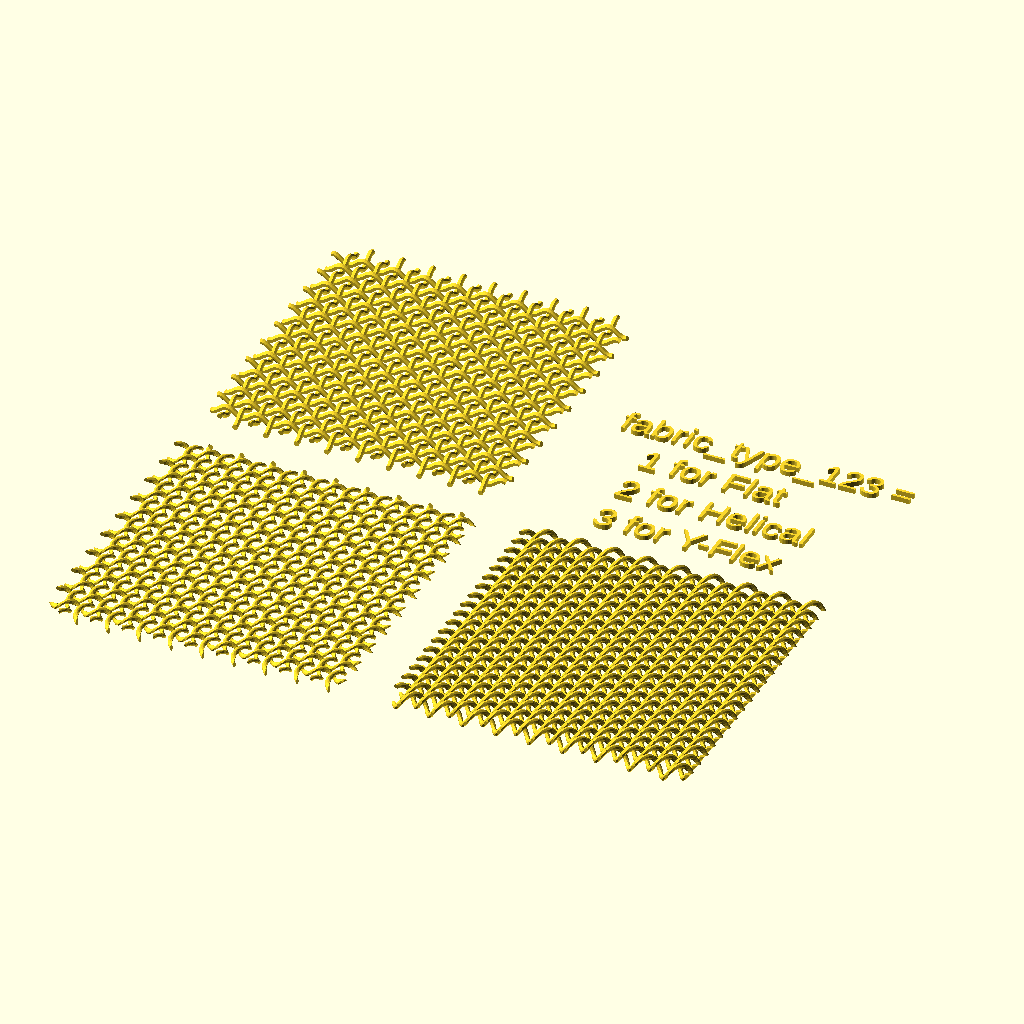
Cell 1: the model at its default parameters.
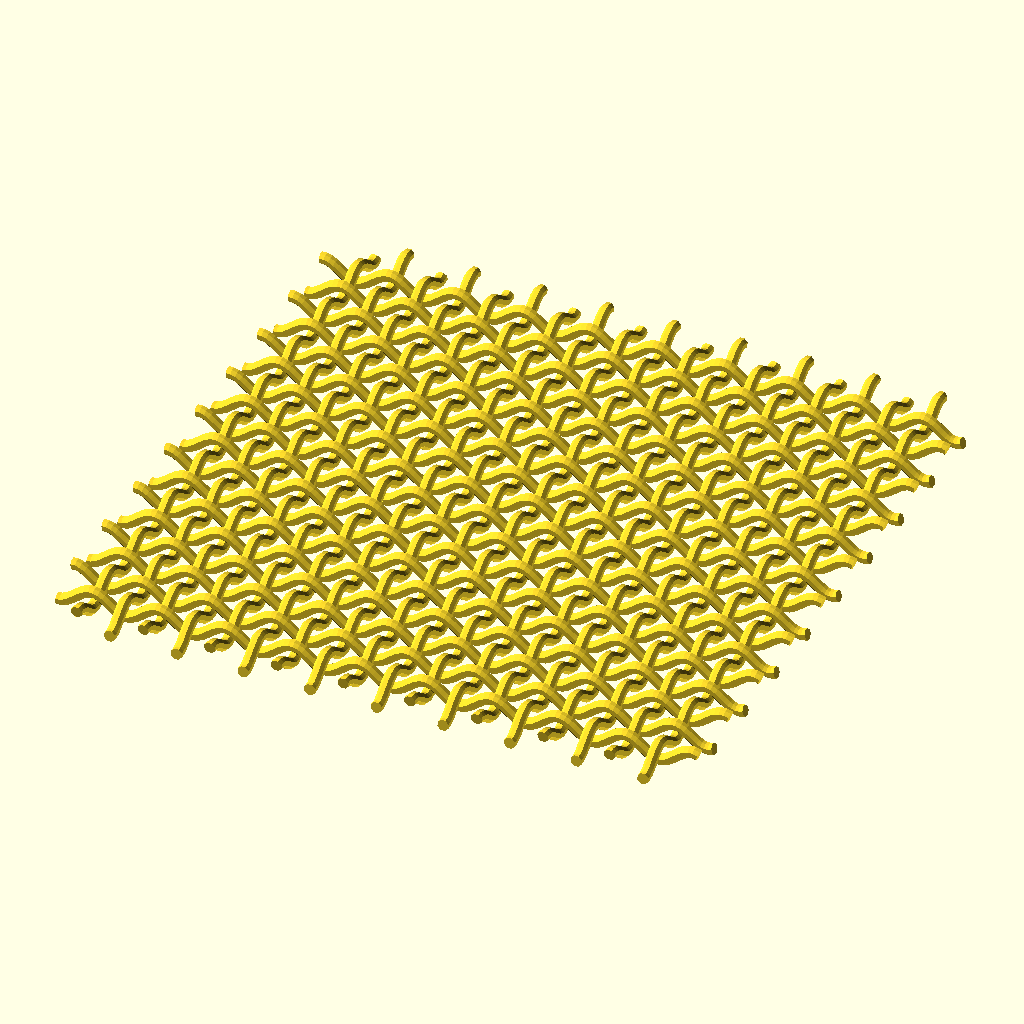
Cell 2: the same model with fabric_type_123 = 1.
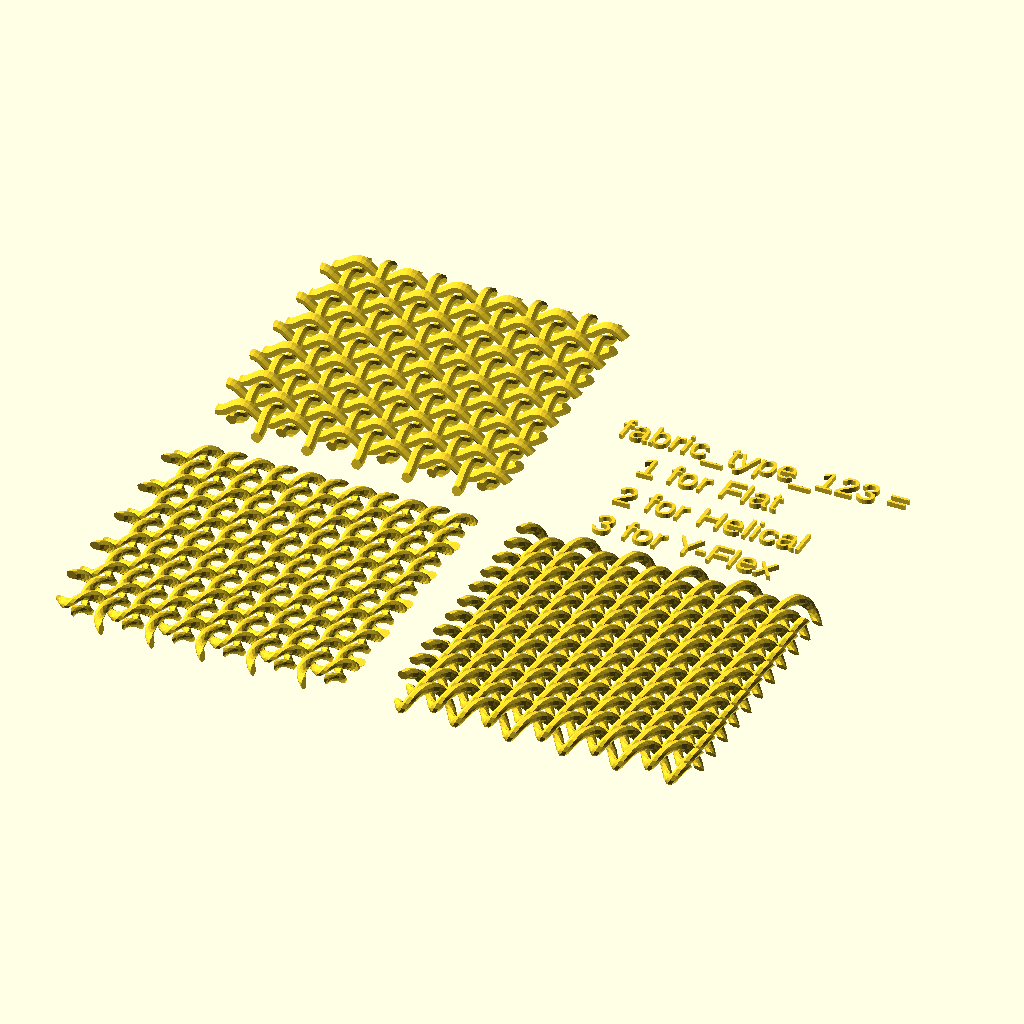
Cell 3 — thread_diam set to 2, the other parameters unchanged.
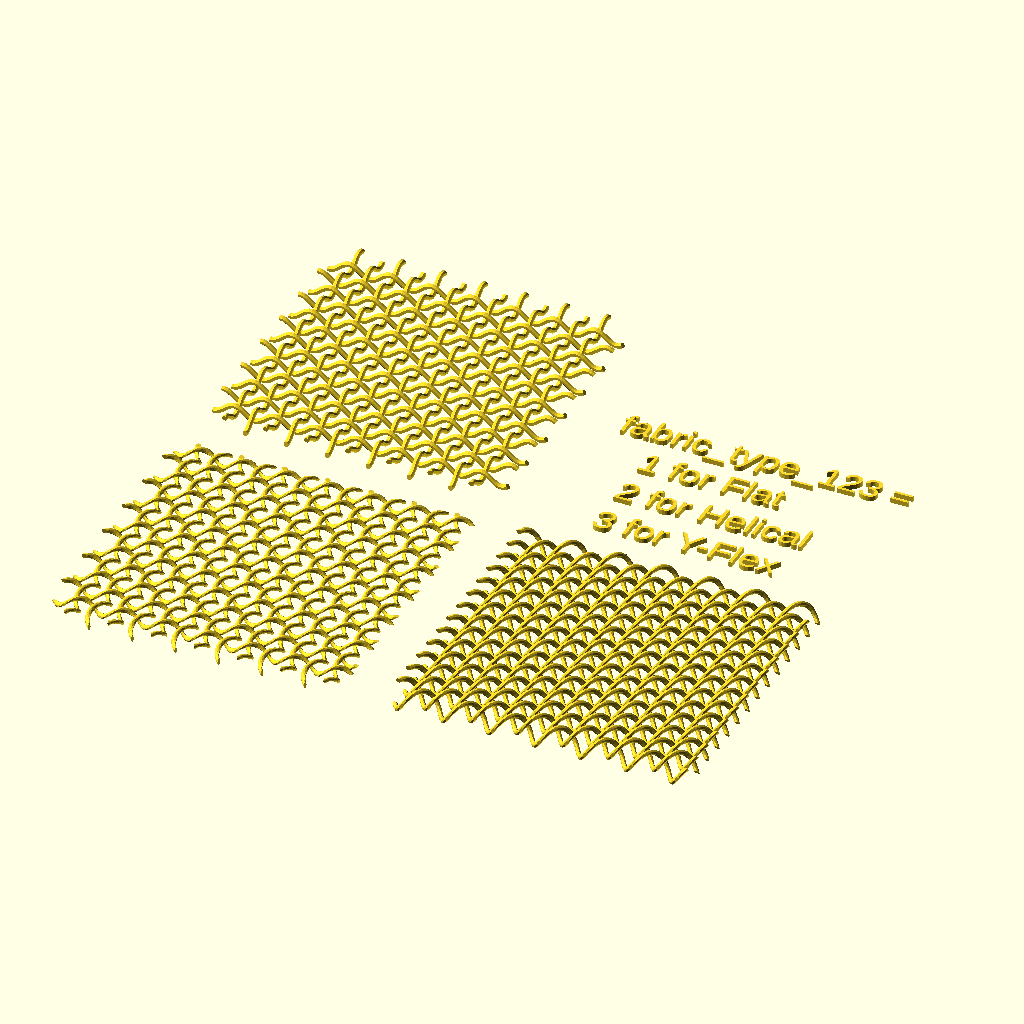
Cell 4: the same model with thread_clearance = 1.2.
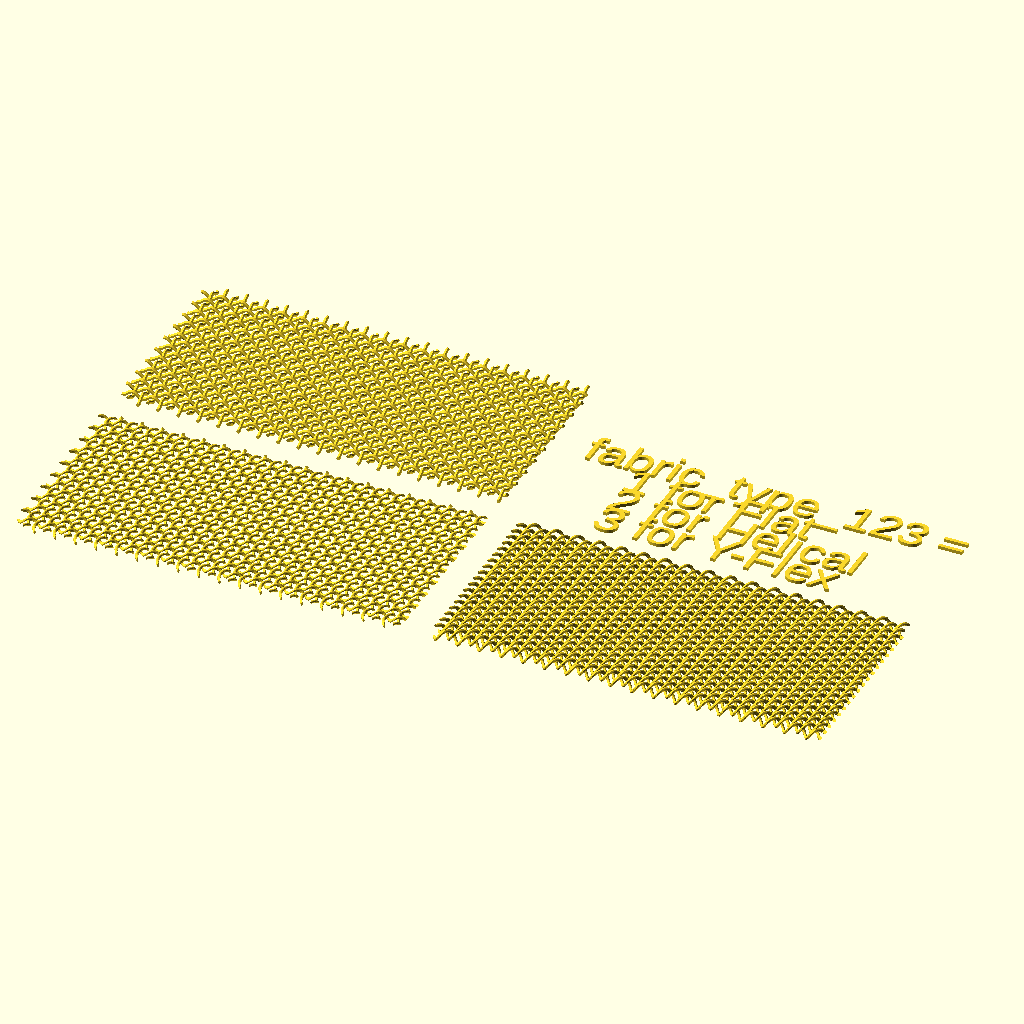
Cell 5: the same model with x_len = 120.
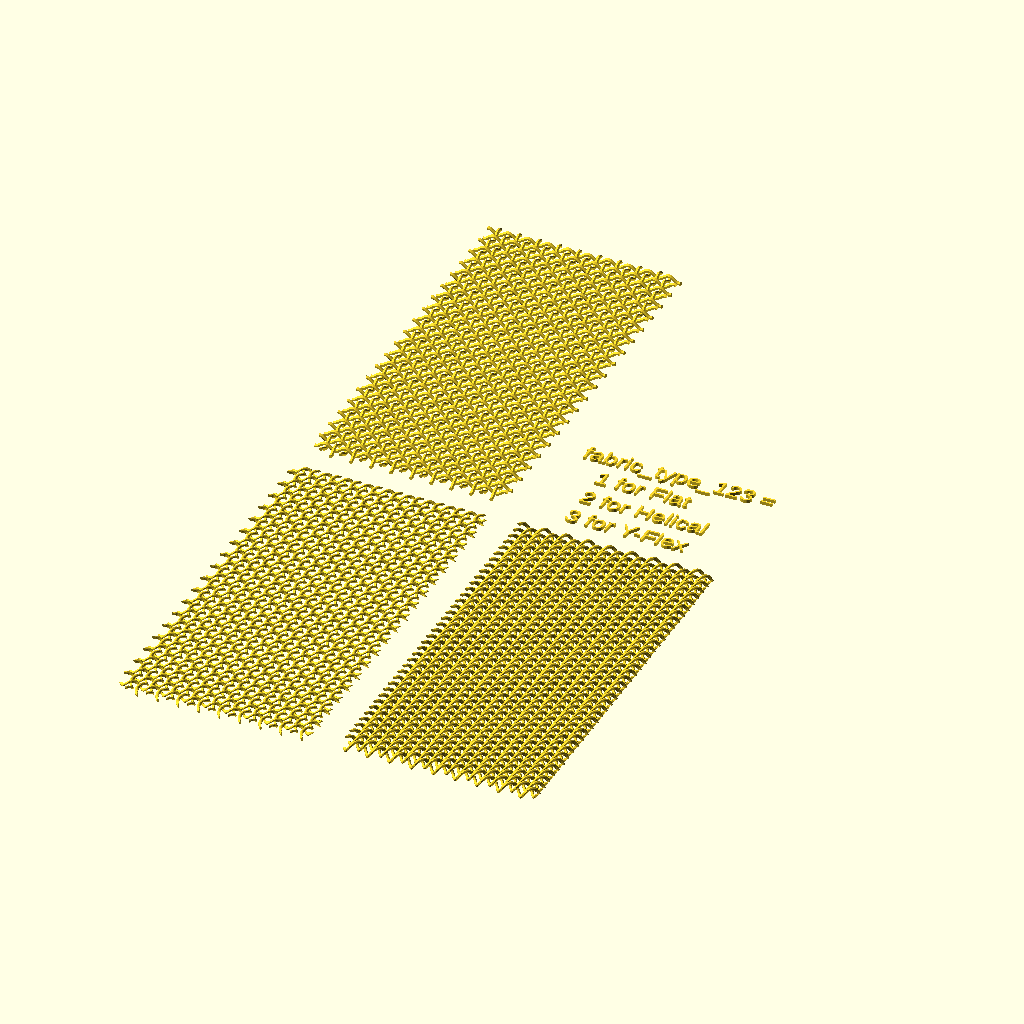
Cell 6 — y_len set to 120, the other parameters unchanged.
All cells are drawn from the same view direction (rotation 55°, 0°, 25°, orthographic, colour scheme Cornfield), but the view is re-fitted for each cell, so position and scale can differ between cells as well as the parameter.
Source of the model, inputs/thingiverse/files/thing-1693052/files/fabric.scad:
// Created in 2016 by Ryan A. Colyer.
// This work is released with CC0 into the public domain.
// https://creativecommons.org/publicdomain/zero/1.0/
//
// http://www.thingiverse.com/thing:1693052


thread_diam = 1;
thread_clearance = 0.6;
//thread_diam = 1.5;
//thread_clearance = 1.0;
fabric_type_123 = 0;  // [0:Demo, 1:Flat, 2:Helical, 3:YFlex]
x_len = 60;
y_len = 60;


// i = number of steps - 0.5
// a = angle step
// z = z step
// c = clearance to z axis
// s = length of octagonal side, d / (1+sqrt(2))
// u = s / sqrt(2)
function HelicalThreadPoints(i,a,z,c,s,u) = (i<-1) ? [] :
  concat(HelicalThreadPoints(i-1,a,z,c,s,u),
  [
    [(c) * cos(a*i), (c) * sin(a*i), u + i*z],
    [(c+u) * cos(a*i), (c+u) * sin(a*i), 0 + i*z],
    [(c+s+u) * cos(a*i), (c+s+u) * sin(a*i), 0 + i*z],
    [(c+s+2*u) * cos(a*i), (c+s+2*u) * sin(a*i), u + i*z],
    [(c+s+2*u) * cos(a*i), (c+s+2*u) * sin(a*i), s+u + i*z],
    [(c+s+u) * cos(a*i), (c+s+u) * sin(a*i), s+2*u + i*z],
    [(c+u) * cos(a*i), (c+u) * sin(a*i), s+2*u + i*z],
    [(c) * cos(a*i), (c) * sin(a*i), s+u + i*z]
  ]
);


function FabricThreadFacesRec(i) = (i<0) ? [] :
  concat(FabricThreadFacesRec(i-8),
  [
    [i, i+1, i+9], [i+9, i+8, i],
    [i+1, i+2, i+10], [i+10, i+9, i+1],
    [i+2, i+3, i+11], [i+11, i+10, i+2],
    [i+3, i+4, i+12], [i+12, i+11, i+3],
    [i+4, i+5, i+13], [i+13, i+12, i+4],
    [i+5, i+6, i+14], [i+14, i+13, i+5],
    [i+6, i+7, i+15], [i+15, i+14, i+6],
    [i+7, i, i+8], [i+8, i+15, i+7]
  ]
);


function FabricThreadFaces(n) = concat(
  [
    [7,6,5],[5,4,3],[3,2,1],[1,0,7],[7,5,3],[3,1,7],
    [n*8, n*8+1, n*8+2], [n*8+2, n*8+3, n*8+4], [n*8+4, n*8+5, n*8+6],
    [n*8+6, n*8+7, n*8], [n*8,n*8+2,n*8+4], [n*8+4,n*8+6,n*8],
  ], FabricThreadFacesRec(n*8)
);


function XZRot(v, ang) =
  [v[0]*cos(ang)+v[2]*sin(ang), v[1], -v[0]*sin(ang)+v[2]*cos(ang)];

function BaseFlat(i,a,z,c,s,u) = [(c+u+s/2) * cos(a*i), 0, i*z];

function FlatAng(i,a,z,c,s,u) = atan(-(c+u+s/2)*(sin(a*i)+pow(sin(a*i),3))/2);

// i = number of steps - 0.5
// a = angle step
// z = z step
// c = clearance to z axis
// s = length of octagonal side, d / (1+sqrt(2))
// u = s / sqrt(2)
function FlatThreadPoints(i,a,z,c,s,u) = (i<-1) ? [] :
  concat(FlatThreadPoints(i-1,a,z,c,s,u),
  [
    BaseFlat(i,a,z,c,s,u) + XZRot([-s/2-u, -s/2, 0], FlatAng(i,a,z,c,s,u)),
    BaseFlat(i,a,z,c,s,u) + XZRot([-s/2, -s/2-u, 0], FlatAng(i,a,z,c,s,u)),
    BaseFlat(i,a,z,c,s,u) + XZRot([s/2, -s/2-u, 0], FlatAng(i,a,z,c,s,u)),
    BaseFlat(i,a,z,c,s,u) + XZRot([s/2+u, -s/2, 0], FlatAng(i,a,z,c,s,u)),
    BaseFlat(i,a,z,c,s,u) + XZRot([s/2+u, s/2, 0], FlatAng(i,a,z,c,s,u)),
    BaseFlat(i,a,z,c,s,u) + XZRot([s/2, s/2+u, 0], FlatAng(i,a,z,c,s,u)),
    BaseFlat(i,a,z,c,s,u) + XZRot([-s/2, s/2+u, 0], FlatAng(i,a,z,c,s,u)),
    BaseFlat(i,a,z,c,s,u) + XZRot([-s/2-u, s/2, 0], FlatAng(i,a,z,c,s,u))
  ]
);



module FabricThread(length, diam, axial_pitch, radial_clearance, helical=false) {
  // If (thread_diam / thread_clearance) > 15, perloop might need increasing.
  perloop = 16;
  steps = round(perloop * length / axial_pitch);
  point_steps = steps - 0.5;
  angle_step = 360 / perloop;
  z_step = axial_pitch / perloop;
  side_len = diam/(1+sqrt(2));
  angled_len = diam/(sqrt(2)*(1+sqrt(2)));

  points = helical ?
    HelicalThreadPoints(point_steps, angle_step, z_step,
      radial_clearance, side_len, angled_len) :
    FlatThreadPoints(point_steps, angle_step, z_step,
      radial_clearance, side_len, angled_len);
  faces = FabricThreadFaces(steps);

  polyhedron(points=points, faces=faces);
}


module MakeXThreads(x_len, y_len, diam, pitch, clearance, helical=false) {
  count = round(y_len/pitch-1);
  for (i=[1:count]) {
    translate([0, i*pitch, 0])
      scale([1,pow(-1,(i)),pow(-1,(i+1))])
      rotate([0,90,0])
      FabricThread(x_len, diam, 2*pitch, clearance/2, helical);
  }
}


module MakeYThreads(x_len, y_len, diam, pitch, clearance, helical=false) {
  count = round(x_len/pitch-1);
  for (i=[1:count]) {
    translate([(i)*pitch, 0, 0])
      scale([pow(-1,(i)),1,pow(-1,(i))])
      rotate([0,90,90])
      FabricThread(y_len, diam, 2*pitch, clearance/2, helical);
  }
}


// Creates a flat fabric weave with overall fabric dimensions of x_len by
// y_len.  Each thread has a diameter of diam, and the threads print with a
// minimum distance between each other of approximately clearance.
module MakeFlatFabric(x_len, y_len, diam, clearance) {
  thread_xy_pitch = sqrt(pow((diam + 2*clearance),2) - pow(clearance,2)) + diam;
  translate([0, 0, diam + clearance/2]) {
    MakeXThreads(x_len, y_len, diam, thread_xy_pitch, clearance);
    MakeYThreads(x_len, y_len, diam, thread_xy_pitch, clearance);
  }
}


// Creates a helical/counterhelical fabric weave with overall fabric dimensions
// of x_len by y_len.  Each thread has a diameter of diam, and the threads
// print with a minimum distance between each other of approximately clearance.
module MakeHelicalFabric(x_len, y_len, diam, clearance) {
  thread_xy_pitch = 2*diam + 2*clearance;
  translate([0, 0, diam + clearance]) {
    translate([-diam/2,diam/2, 0])
      MakeXThreads(x_len, y_len, diam, thread_xy_pitch, clearance, true);
    MakeYThreads(x_len, y_len, diam, thread_xy_pitch, clearance, true);
  }
}


// Creates an interlocking x-oriented helical weave with overall fabric
// dimensions of x_len by y_len.  Each thread has a diameter of diam, and the
// threads print with a minimum distance between each other of approximately
// clearance.  This pattern naturally flexes and stretches well in the y
// direction as generated, while being more rigid in the x direction.
module MakeYFlexFabric(x_len, y_len, diam, clearance) {
  int_thread_clearance = 0.5*diam+clearance;
  thread_xy_pitch = diam+clearance;
  count = round(y_len/thread_xy_pitch-1);
  translate([0, 0, diam + int_thread_clearance]) {
    for (i=[1:count]) {
      translate([0, i*thread_xy_pitch, 0])
        scale([1,pow(-1,(i)),pow(-1,(i+1))])
        rotate([0,90,0])
        FabricThread(x_len, diam, (3*diam+3*clearance)*sqrt(2),
          int_thread_clearance, helical=true);
    }
  }
}


if (fabric_type_123 == 1) {
  MakeFlatFabric(x_len, y_len, thread_diam, thread_clearance);
}

else if (fabric_type_123 == 2) {
  MakeHelicalFabric(x_len, y_len, thread_diam, thread_clearance);
}

else if (fabric_type_123 == 3) {
  MakeYFlexFabric(x_len, y_len, thread_diam, thread_clearance);
}

else {
  translate([-10-x_len, 0, 0])
    MakeFlatFabric(x_len, y_len, thread_diam, thread_clearance);
  translate([-10-x_len, -10-y_len, 0])
    MakeHelicalFabric(x_len, y_len, thread_diam, thread_clearance);
  translate([0, -10-y_len, 0])
    MakeYFlexFabric(x_len, y_len, thread_diam, thread_clearance);
  translate([0,30,0]) text("fabric_type_123 =", size=x_len/11);
  translate([0,20,0]) text("    1 for Flat", size=x_len/11);
  translate([0,10,0]) text("    2 for Helical", size=x_len/11);
  text("    3 for Y-Flex", size=x_len/11);
}
Customizer parameters (derived from the source; name, type, default, range or options):
thread_diam: number, default 1
thread_clearance: number, default 0.6
fabric_type_123: number, default 0, options 0, 1, 2, 3
x_len: number, default 60
y_len: number, default 60
